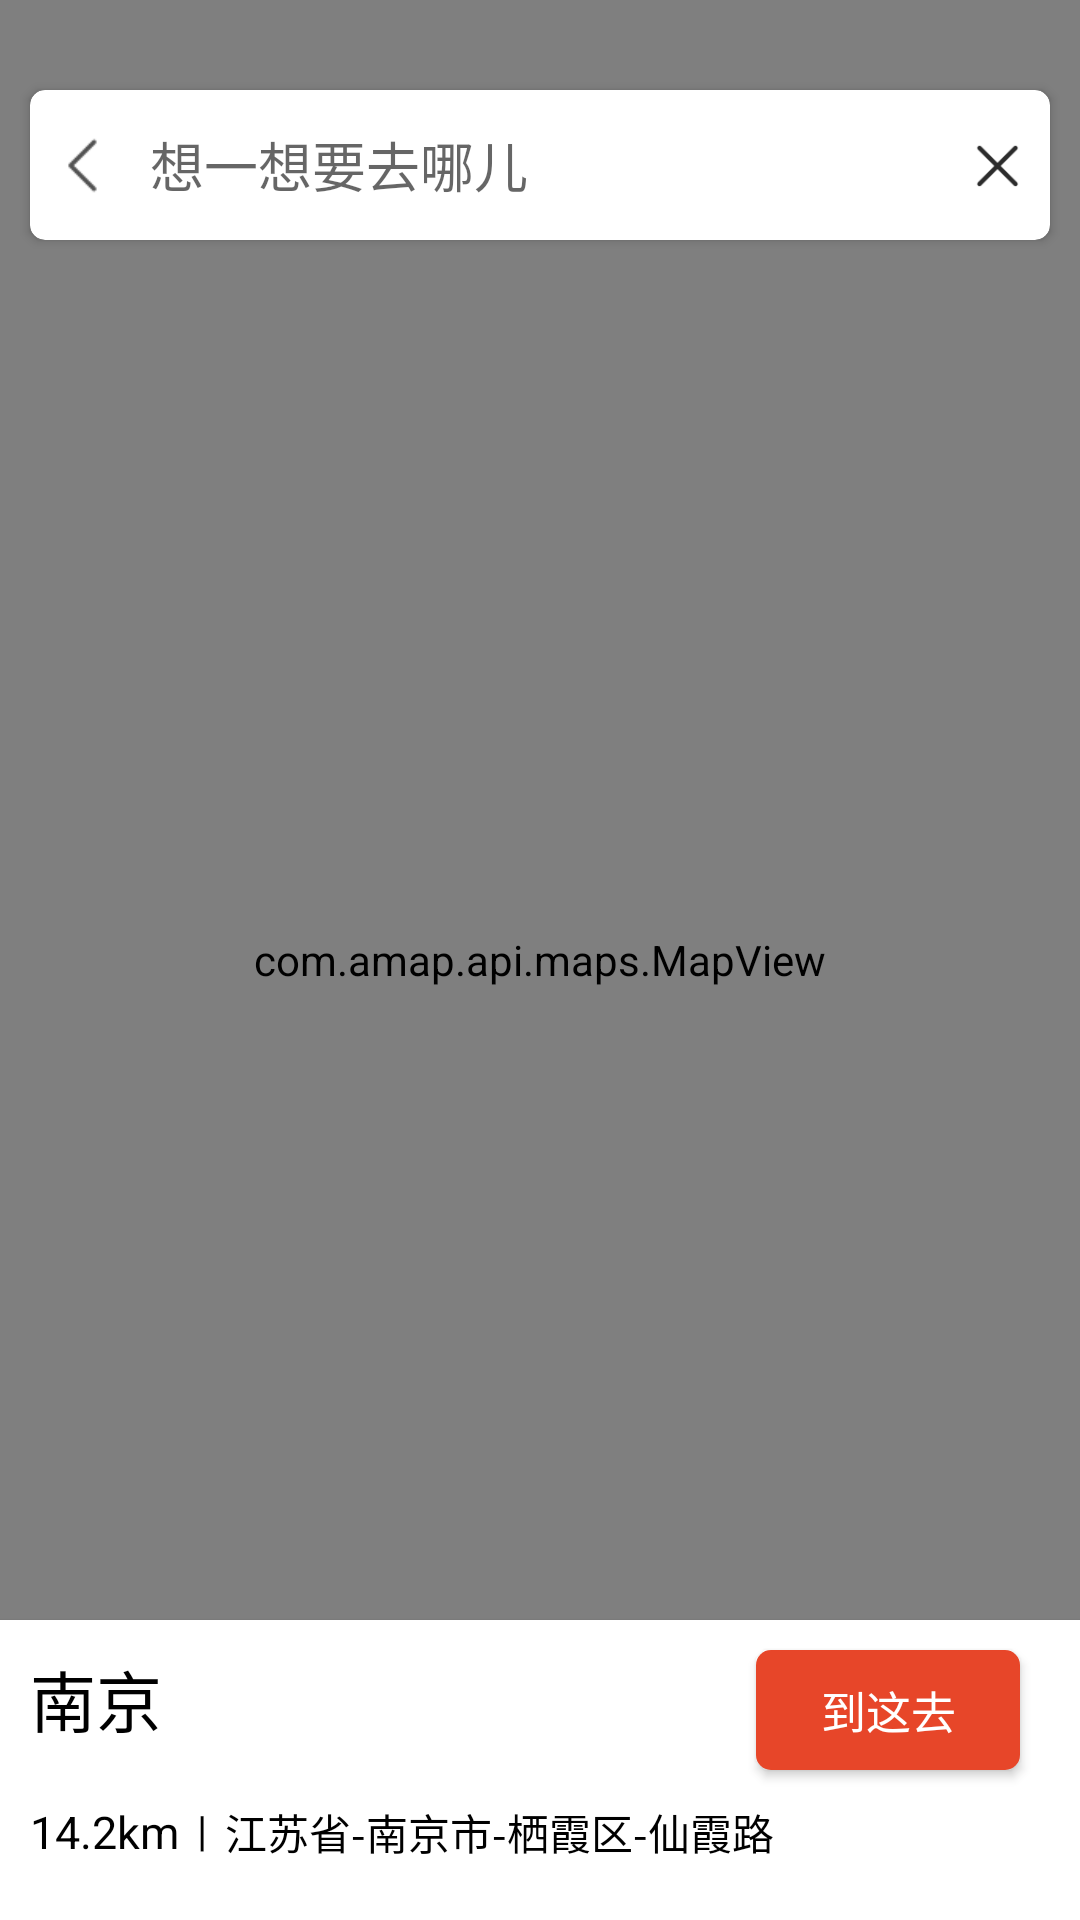

Reconstruct the res/layout file that produces this screen, plus the resources it refers to.
<!-- AndroidManifest.xml: application theme AppTheme.NoActionBar -->
<!-- res/layout/location_page.xml -->
<?xml version="1.0" encoding="utf-8"?>
<androidx.constraintlayout.widget.ConstraintLayout xmlns:android="http://schemas.android.com/apk/res/android"
    xmlns:app="http://schemas.android.com/apk/res-auto"
    xmlns:tools="http://schemas.android.com/tools"
    android:layout_width="match_parent"
    android:layout_height="match_parent"
    android:background="#ffffff"
    android:orientation="vertical">

    <androidx.constraintlayout.widget.Group
        android:id="@+id/group"
        android:layout_width="wrap_content"
        android:layout_height="wrap_content" />

    <com.amap.api.maps.MapView
        android:id="@+id/map"
        android:layout_width="match_parent"
        android:layout_height="match_parent"
        app:layout_constraintStart_toStartOf="parent"
        app:layout_constraintTop_toTopOf="parent"></com.amap.api.maps.MapView>

    <androidx.cardview.widget.CardView
        android:id="@+id/cv_edit"
        android:layout_width="0dp"
        android:layout_height="50dp"
        android:layout_marginLeft="10dp"
        android:layout_marginTop="30dp"
        android:layout_marginRight="10dp"
        android:clickable="true"
        app:cardCornerRadius="5dp"
        app:layout_constraintLeft_toLeftOf="parent"
        app:layout_constraintRight_toRightOf="parent"
        app:layout_constraintTop_toTopOf="parent">

        <androidx.constraintlayout.widget.ConstraintLayout
            android:id="@+id/consLayout"
            android:layout_width="match_parent"
            android:layout_height="match_parent"
            android:gravity="center_vertical"
            android:orientation="horizontal">

            <Button
                android:id="@+id/btn_back"
                android:layout_width="25dp"
                android:layout_height="25dp"
                android:layout_marginLeft="5dp"
                android:background="@mipmap/back_icon"
                app:layout_constraintBottom_toBottomOf="@+id/consLayout"
                app:layout_constraintLeft_toLeftOf="@+id/consLayout"
                app:layout_constraintTop_toTopOf="@+id/consLayout" />


            <EditText
                android:id="@+id/et_location"
                android:layout_width="0dp"
                android:layout_height="match_parent"
                android:layout_marginLeft="10dp"
                android:background="@color/white"
                android:hint="想一想要去哪儿"
                android:maxLines="1"
                app:layout_constraintBottom_toBottomOf="@+id/consLayout"
                app:layout_constraintLeft_toRightOf="@+id/btn_back"
                app:layout_constraintRight_toLeftOf="@+id/btn_close"
                app:layout_constraintTop_toTopOf="@+id/consLayout" />

            <Button
                android:id="@+id/btn_close"
                android:layout_width="15dp"
                android:layout_height="15dp"
                android:layout_marginLeft="10dp"
                android:layout_marginRight="10dp"
                android:background="@mipmap/close_icon"
                app:layout_constraintBottom_toBottomOf="@+id/consLayout"
                app:layout_constraintLeft_toRightOf="@+id/et_location"
                app:layout_constraintRight_toRightOf="@+id/consLayout"
                app:layout_constraintTop_toTopOf="@+id/consLayout" />

        </androidx.constraintlayout.widget.ConstraintLayout>
    </androidx.cardview.widget.CardView>

    <androidx.cardview.widget.CardView
        android:visibility="invisible"
        android:id="@+id/search_list_card"
        android:layout_width="0dp"
        android:layout_height="0dp"
        android:layout_marginLeft="10dp"
        android:layout_marginTop="10dp"
        android:layout_marginRight="10dp"
        android:layout_marginBottom="20dp"
        android:clickable="true"
        app:cardCornerRadius="5dp"
        app:layout_constraintLeft_toLeftOf="parent"
        app:layout_constraintRight_toRightOf="parent"
        app:layout_constraintTop_toBottomOf="@+id/cv_edit"
        app:layout_constraintBottom_toTopOf="@+id/consLayout2"
        >
         <androidx.recyclerview.widget.RecyclerView
             android:id="@+id/recyclerView"
             android:layout_width="match_parent"
             android:layout_height="match_parent">
         </androidx.recyclerview.widget.RecyclerView>
    </androidx.cardview.widget.CardView>

    <androidx.cardview.widget.CardView
        android:id="@+id/consLayout2"
        android:layout_width="match_parent"
        android:layout_height="100dp"
        android:clickable="true"
        app:cardCornerRadius="0dp"
        app:layout_constraintBottom_toBottomOf="parent"
        app:layout_constraintLeft_toLeftOf="parent"
        app:layout_constraintRight_toRightOf="parent">

        <androidx.constraintlayout.widget.ConstraintLayout
            android:layout_width="match_parent"
            android:layout_height="match_parent">

            <TextView
                android:id="@+id/tv_placeName"
                android:layout_width="240dp"
                android:layout_height="wrap_content"
                android:layout_marginLeft="10dp"
                android:layout_marginTop="10dp"
                android:ellipsize="end"
                android:maxLines="1"
                android:text="南京"
                android:textColor="#000000"
                android:textSize="22dp"
                app:layout_constraintLeft_toLeftOf="parent"
                app:layout_constraintTop_toTopOf="parent" />

            <TextView
                android:id="@+id/tv_distance"
                android:layout_width="wrap_content"
                android:layout_height="wrap_content"
                android:layout_marginTop="18dp"
                android:text="14.2km"
                android:textColor="#000000"
                android:textSize="15dp"
                app:layout_constraintLeft_toLeftOf="@+id/tv_placeName"
                app:layout_constraintTop_toBottomOf="@+id/tv_placeName" />
            <TextView
                android:id="@+id/tv_blank"
                android:layout_width="wrap_content"
                android:layout_height="wrap_content"
                android:layout_marginLeft="6dp"
                android:text="|"
                android:textColor="#000000"
                app:layout_constraintLeft_toRightOf="@+id/tv_distance"
                app:layout_constraintTop_toTopOf="@+id/tv_distance" />

            <TextView
                android:id="@+id/tv_street"
                android:layout_width="wrap_content"
                android:layout_height="wrap_content"
                android:layout_marginLeft="6dp"
                android:text="江苏省-南京市-栖霞区-仙霞路"
                android:textColor="#000000"
                app:layout_constraintLeft_toRightOf="@+id/tv_blank"
                app:layout_constraintTop_toTopOf="@+id/tv_distance" />

            <Button
                android:id="@+id/btn_choose"
                android:layout_width="wrap_content"
                android:layout_height="40dp"
                android:layout_marginRight="20dp"
                android:background="@drawable/button_shape_normal"
                android:text="到这去"
                android:textColor="#ffffff"
                android:textSize="15dp"
                app:layout_constraintRight_toRightOf="parent"
                app:layout_constraintTop_toTopOf="@+id/tv_placeName" />
        </androidx.constraintlayout.widget.ConstraintLayout>
    </androidx.cardview.widget.CardView>


</androidx.constraintlayout.widget.ConstraintLayout>
<!-- resources referenced by this layout -->
<resources>
  <color name="white">#ffffffff</color>
  <!-- drawable button_shape_normal (drawable) -->
  <?xml version="1.0" encoding="utf-8"?>
  <shape xmlns:android="http://schemas.android.com/apk/res/android"  android:shape="rectangle">
      
      <corners android:radius="5dp" />
      <solid android:color="@color/orange_normal_btn" />
  </shape>
  <!-- mipmap back_icon: png bitmap (mipmap-xhdpi, 428 bytes) -->
  <!-- mipmap close_icon: png bitmap (mipmap-xhdpi, 637 bytes) -->
  <style name="AppTheme.NoActionBar">
          <item name="android:windowBackground">@mipmap/bg</item>
          <item name="windowActionBar">false</item>
          <item name="windowNoTitle">true</item>
      </style>
  <color name="orange_normal_btn">#E74629</color>
</resources>
